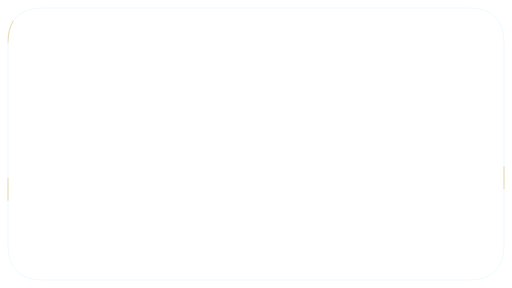
t = 0.00 s
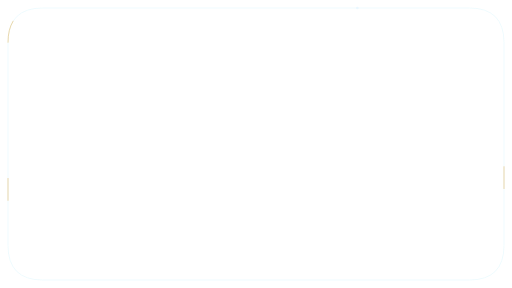
t = 1.33 s
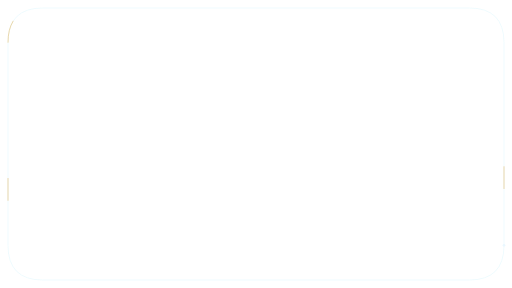
t = 2.65 s
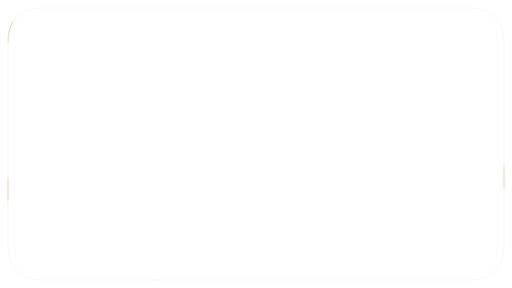
t = 3.98 s

The animated SVG that drew these frames (rendered in a browser with its animation timeline set to each time). Animation: 1 SMIL element (animateMotion=1); one cycle of 5.30 s, repeats indefinitely.

<svg xmlns="http://www.w3.org/2000/svg" xmlns:xlink="http://www.w3.org/1999/xlink" width="1920" height="1080" viewBox="0 0 1920 1080" role="img" aria-labelledby="title desc"><title id="title">Evidence ribbon — Wide comparison</title><desc id="desc">Animate a perimeter ribbon around cited content. Loop duration 5.3 seconds. Animate in a modern browser. To use in PowerPoint/video, render frames or record a timed browser playback; SVG import may be static. Transparent source canvas; export alpha as WebM/ProRes 4444 when needed. Preserve animation duration and 1920x1080 aspect ratio. Original artwork, CC BY 4.0. Attribution: AI Update Sources.</desc><defs><linearGradient id="bg" x1="0" y1="0" x2="1" y2="1"><stop stop-color="#061423"/><stop offset="1" stop-color="#0c273d"/></linearGradient><radialGradient id="soft"><stop stop-color="#53d5ec" stop-opacity=".13"/><stop offset="1" stop-color="#53d5ec" stop-opacity="0"/></radialGradient><radialGradient id="quiet"><stop stop-color="#061423" stop-opacity=".40"/><stop offset=".55" stop-color="#061423" stop-opacity=".25"/><stop offset="1" stop-color="#061423" stop-opacity="0"/></radialGradient><linearGradient id="ribbon"><stop stop-color="#53d5ec"/><stop offset=".6" stop-color="#eaf7ff"/><stop offset="1" stop-color="#e5bb69"/></linearGradient></defs><path d="M 30 160 Q 30 30 160 30 H 1760 Q 1890 30 1890 160 V 920 Q 1890 1050 1760 1050 H 160 Q 30 1050 30 920 Z" fill="none" stroke="#53d5ec" stroke-width="1" opacity="0.35" /><path d="M 30 160 Q 30 30 160 30 H 1760 Q 1890 30 1890 160 V 920 Q 1890 1050 1760 1050 H 160 Q 30 1050 30 920 Z" fill="none" stroke="#e5bb69" stroke-width="3" opacity="0.7" stroke-dasharray="85 2400"/><circle r="5" fill="#eaf7ff"><animateMotion path="M 30 160 Q 30 30 160 30 H 1760 Q 1890 30 1890 160 V 920 Q 1890 1050 1760 1050 H 160 Q 30 1050 30 920 Z" dur="5.3s" repeatCount="indefinite"/></circle></svg>
